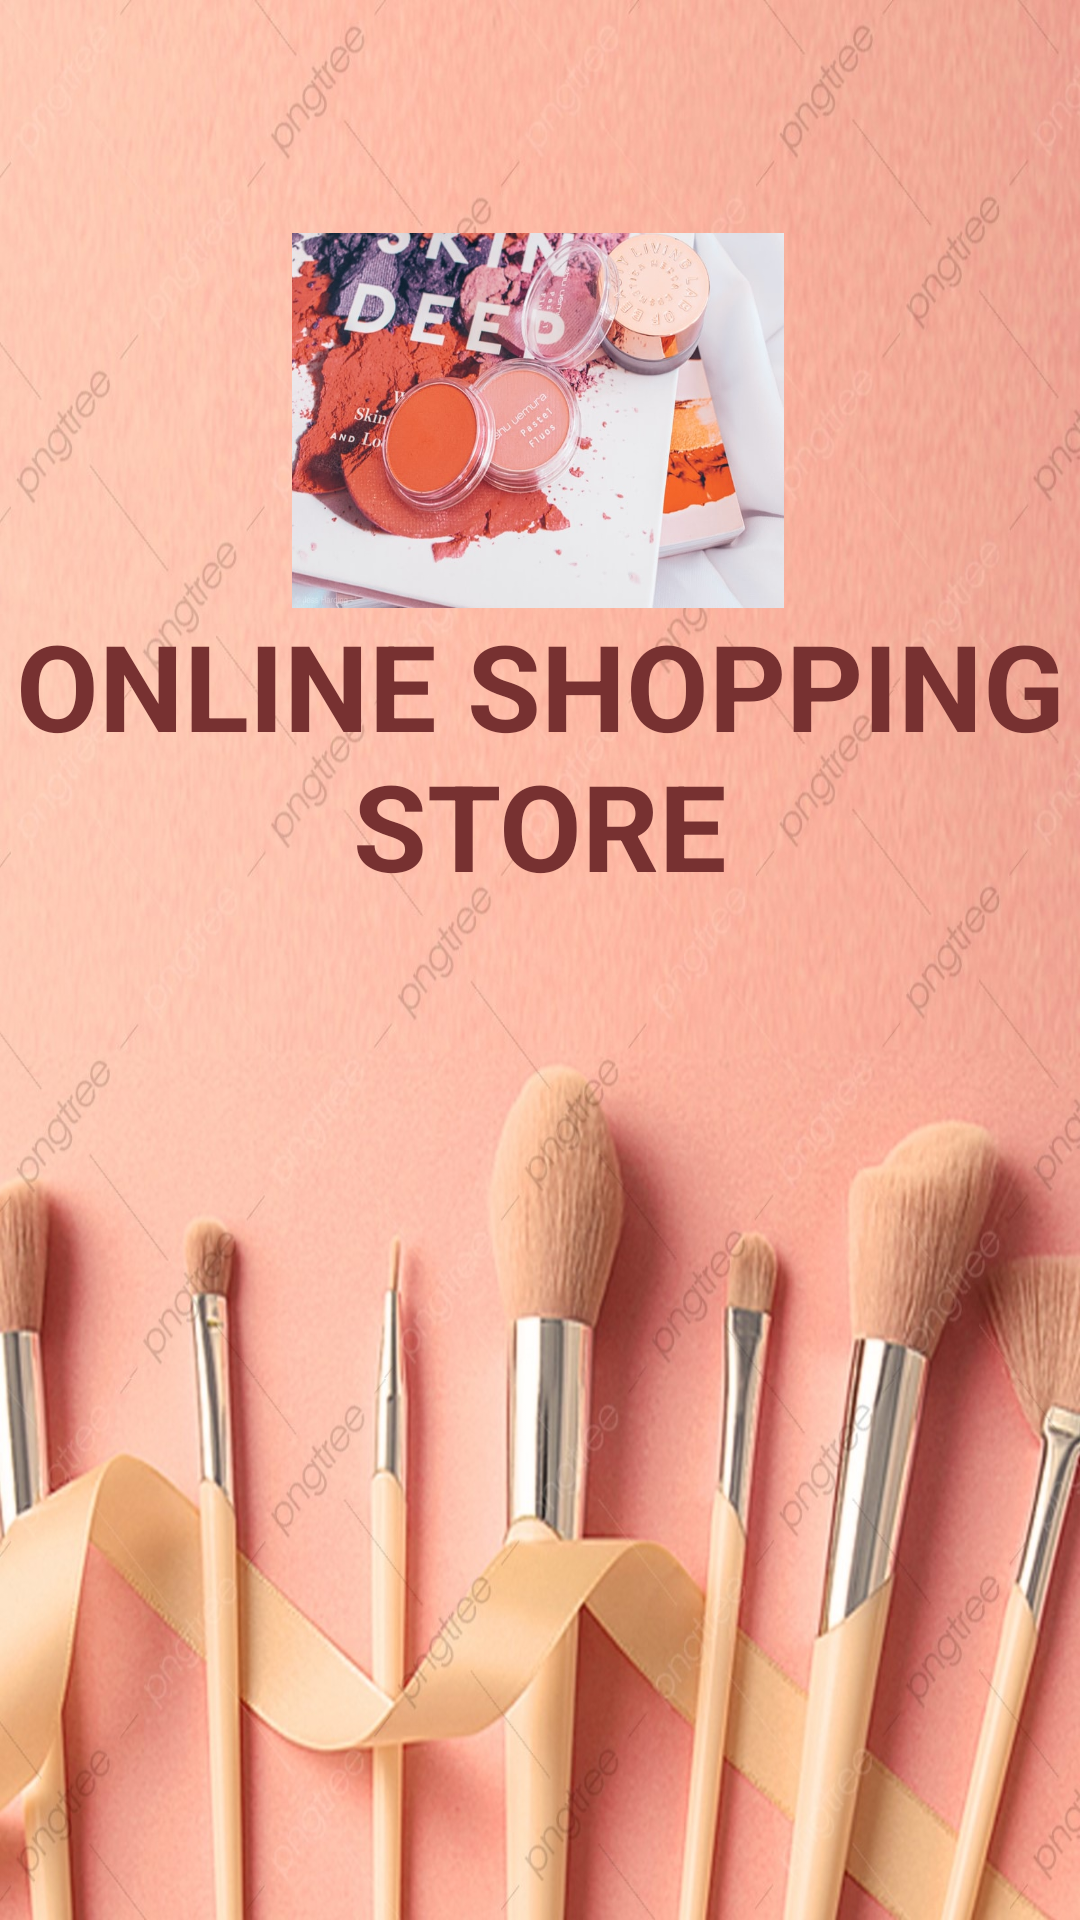

Reconstruct the res/layout file that produces this screen, plus the resources it refers to.
<!-- AndroidManifest.xml: application theme Theme.OnlineShopingApp -->
<!-- res/layout/activity_splash.xml -->
<?xml version="1.0" encoding="utf-8"?>
<layout xmlns:android="http://schemas.android.com/apk/res/android"
    xmlns:app="http://schemas.android.com/apk/res-auto"
    xmlns:tools="http://schemas.android.com/tools">

    <androidx.constraintlayout.widget.ConstraintLayout

        android:layout_width="match_parent"
        android:layout_height="match_parent"
        android:orientation="vertical"
        android:background="@drawable/background"
        tools:context=".activity.SplashScreen">
        <androidx.constraintlayout.widget.Guideline
            android:id="@+id/guideline1"
            android:layout_width="wrap_content"
            android:layout_height="wrap_content"
            android:orientation="horizontal"
            app:layout_constraintGuide_begin="67dp"
            app:layout_constraintGuide_percent="0.35" />

        <ImageView
            android:id="@+id/splash_image"
            android:layout_width="164dp"
            android:layout_height="125dp"
            android:adjustViewBounds="true"
            android:scaleType="fitXY"
            android:transitionName="image"
            app:layout_constraintBottom_toBottomOf="parent"
            app:layout_constraintEnd_toEndOf="parent"
            app:layout_constraintHorizontal_bias="0.497"
            app:layout_constraintStart_toStartOf="parent"
            app:layout_constraintTop_toTopOf="parent"
            app:layout_constraintVertical_bias="0.151"
            app:srcCompat="@drawable/s1" />

        <androidx.constraintlayout.widget.Guideline
            android:id="@+id/guideline2"
            android:layout_width="wrap_content"
            android:layout_height="wrap_content"
            android:orientation="horizontal"
            app:layout_constraintGuide_begin="67dp"
            app:layout_constraintGuide_percent="0.55" />

        <TextView
            android:id="@+id/text_view"
            android:layout_width="354dp"
            android:layout_height="99dp"
            android:layout_gravity="center"
            android:layout_marginBottom="340dp"
            android:gravity="center"
            android:text="OnLine Shopping Store"
            android:textAllCaps="true"
            android:textColor="#773131"
            android:textSize="40sp"
            android:textStyle="bold"
            app:layout_constraintBottom_toBottomOf="parent"
            app:layout_constraintEnd_toEndOf="parent"
            app:layout_constraintHorizontal_bias="0.491"
            app:layout_constraintStart_toStartOf="parent"
            app:layout_constraintTop_toBottomOf="@+id/splash_image"
            app:layout_constraintVertical_bias="0.776" />


    </androidx.constraintlayout.widget.ConstraintLayout>
</layout>
<!-- resources referenced by this layout -->
<resources>
  <!-- drawable background: jpg bitmap (drawable, 268187 bytes) -->
  <!-- drawable s1: jpg bitmap (drawable, 80872 bytes) -->
  <style name="Theme.OnlineShopingApp" parent="Theme.MaterialComponents.DayNight.DarkActionBar">
          
  
          <item name="colorPrimary">#B35139</item>
  
  
          <item name="colorOnPrimary">@color/white</item>
          
          <item name="colorSecondary">@color/teal_700</item>
          <item name="colorSecondaryVariant">@color/teal_700</item>
          <item name="colorOnSecondary">@color/black</item>
          
          <item name="android:statusBarColor" tools:targetApi="l">?attr/colorPrimaryVariant</item>
          
      </style>
  <color name="white">#FFFFFFFF</color>
  <color name="teal_700">#FF018786</color>
  <color name="black">#FF000000</color>
</resources>
